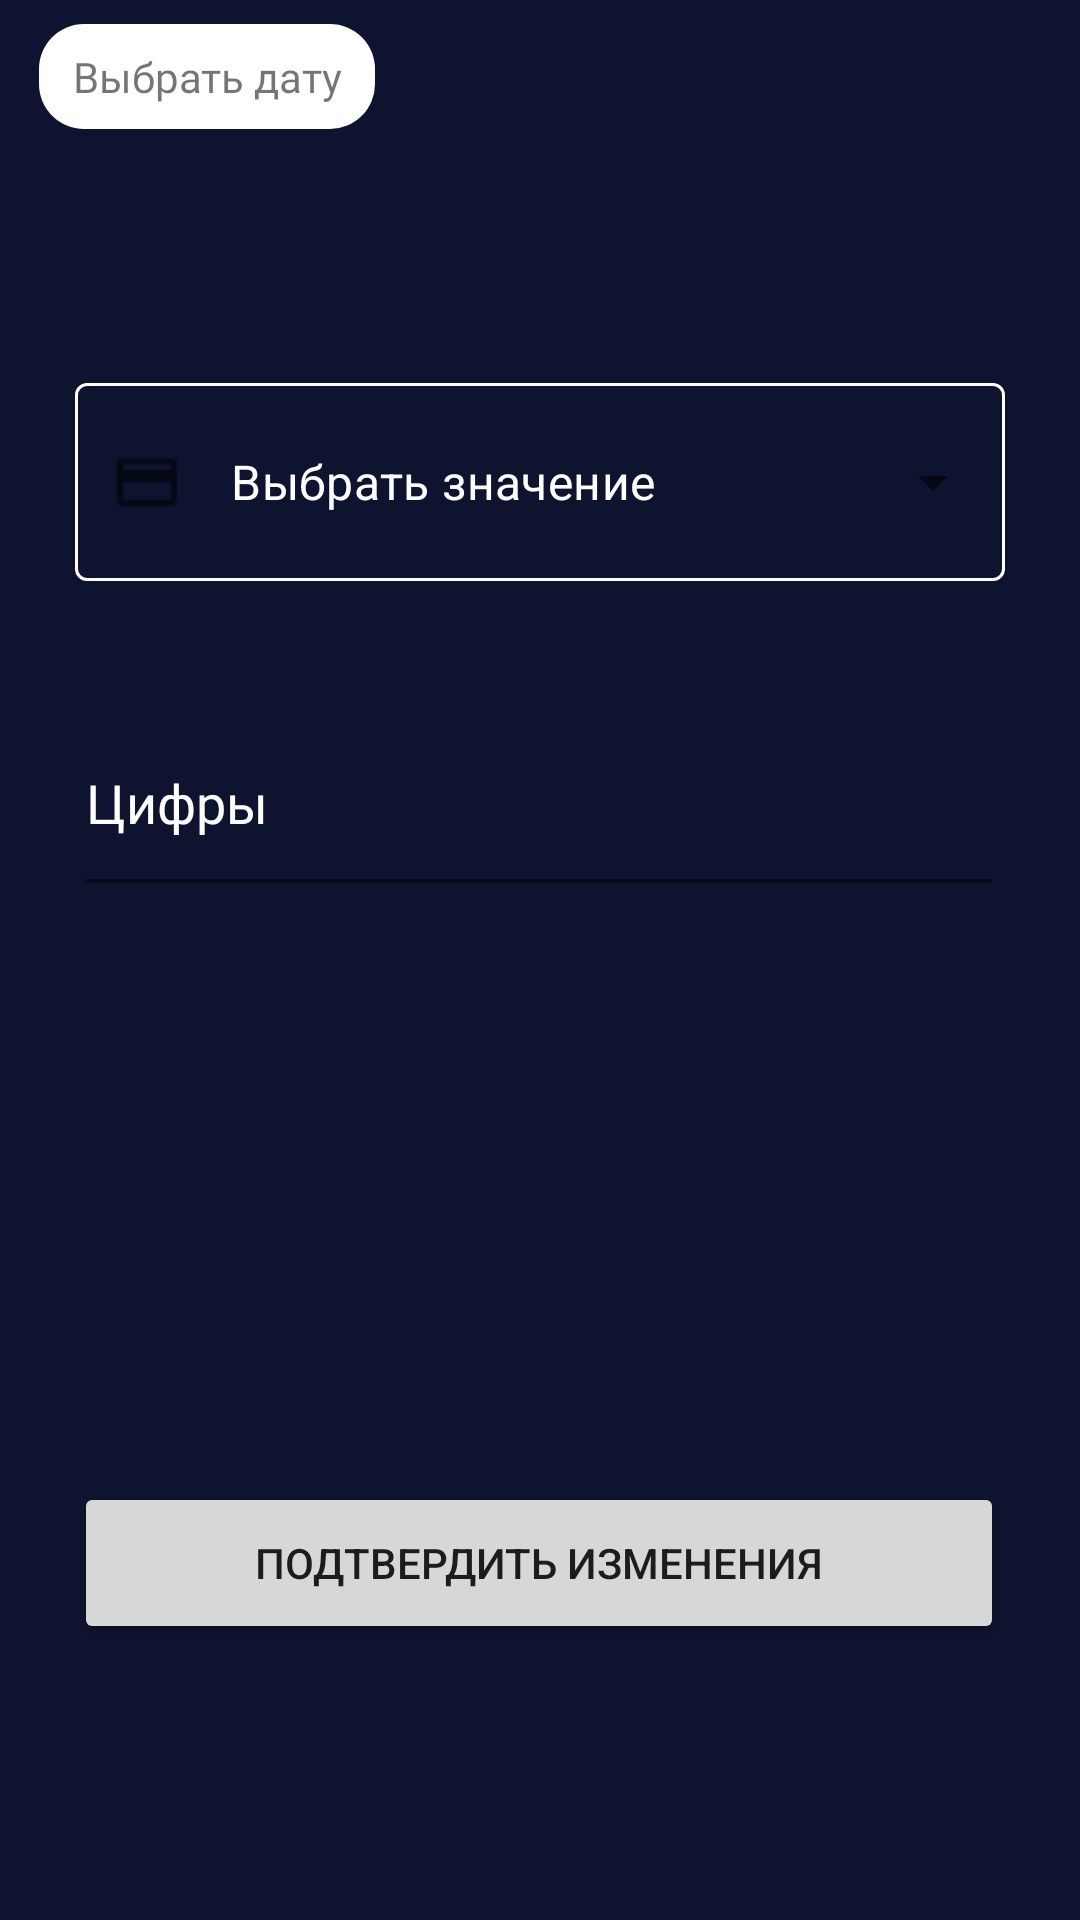

Write the Android layout XML for this screen, with the resource values it uses.
<!-- AndroidManifest.xml: application theme Theme.MyApplication -->
<!-- res/layout/activity_add_form.xml -->
<?xml version="1.0" encoding="utf-8"?>
<androidx.constraintlayout.widget.ConstraintLayout xmlns:android="http://schemas.android.com/apk/res/android"
    xmlns:app="http://schemas.android.com/apk/res-auto"
    xmlns:tools="http://schemas.android.com/tools"
    android:layout_width="match_parent"
    android:layout_height="match_parent"
    android:background="@color/dark_blue"
    tools:context=".AddForm">

    

    <TextView
        android:id="@+id/textViewDataForm"
        android:layout_width="112dp"
        android:layout_height="35dp"
        android:background="@drawable/shape_rect"
        android:clickable="true"
        android:fontFamily="@font/montserrat_medium"
        android:gravity="center"
        android:onClick="selectDate"
        android:text="Выбрать дату"
        app:layout_constraintBottom_toTopOf="@+id/textInputLayout"
        app:layout_constraintEnd_toEndOf="parent"
        app:layout_constraintHorizontal_bias="0.053"
        app:layout_constraintStart_toStartOf="parent"
        app:layout_constraintTop_toTopOf="parent"
        app:layout_constraintVertical_bias="0.096" />

    <com.google.android.material.textfield.TextInputLayout
        android:id="@+id/textInputLayout"
        style="@style/Widget.MaterialComponents.TextInputLayout.OutlinedBox.ExposedDropdownMenu"
        android:layout_width="310dp"
        android:layout_height="77dp"
        android:layout_margin="20dp"
        app:boxStrokeColor="@color/mtrl_textinput_default_box_stroke_color"
        app:layout_constraintBottom_toTopOf="@+id/valueText"
        app:layout_constraintHorizontal_bias="0.495"
        app:layout_constraintLeft_toLeftOf="parent"
        app:layout_constraintRight_toRightOf="parent"
        app:layout_constraintTop_toTopOf="parent"
        app:layout_constraintVertical_bias="0.881"
        app:startIconDrawable="@drawable/credit_card_24px">

        
        <AutoCompleteTextView
            android:id="@+id/autoCompleteTextView"

            android:layout_width="match_parent"
            android:layout_height="66dp"
            android:layout_weight="1"
            android:inputType="none"
            android:text="Выбрать значение"
            android:textColor="@color/white" />

    </com.google.android.material.textfield.TextInputLayout>

    <EditText
        android:id="@+id/valueText"
        android:layout_width="310dp"
        android:layout_height="72dp"
        android:layout_marginBottom="192dp"

        android:ems="10"
        android:hint="Цифры"
        android:inputType="number"
        android:textColor="@color/white"
        android:textColorHint="@color/white"
        app:layout_constraintBottom_toTopOf="@+id/button2"
        app:layout_constraintEnd_toEndOf="parent"
        app:layout_constraintHorizontal_bias="0.495"
        app:layout_constraintStart_toStartOf="parent" />

    <Button
        android:id="@+id/button2"
        android:layout_width="310dp"
        android:layout_height="54dp"
        android:layout_marginBottom="92dp"
        android:text="Подтвердить изменения"
        app:layout_constraintBottom_toBottomOf="parent"
        app:layout_constraintEnd_toEndOf="parent"
        app:layout_constraintHorizontal_bias="0.495"
        app:layout_constraintStart_toStartOf="parent" />


</androidx.constraintlayout.widget.ConstraintLayout>
<!-- resources referenced by this layout -->
<resources>
  <color name="dark_blue">#0E132F</color>
  <color name="mtrl_textinput_default_box_stroke_color">#FFFFFFFF</color>
  <color name="white">#FFFFFFFF</color>
  <!-- drawable credit_card_24px: png bitmap (drawable, 256 bytes) -->
  <!-- drawable shape_rect (drawable) -->
  <?xml version="1.0" encoding="utf-8"?>
  <shape xmlns:android="http://schemas.android.com/apk/res/android"
      android:shape="rectangle">
      <solid android:color="@color/white"/>
      <corners android:radius="15dp"/>
  
  
  </shape>
  <style name="Theme.MyApplication" parent="Theme.MaterialComponents.DayNight.DarkActionBar">
          
          <item name="colorPrimary">@color/chart</item>
          <item name="colorPrimaryVariant">@color/chart</item>
          <item name="colorOnPrimary">@color/gray_background</item>
          
          <item name="colorSecondary">@color/teal_200</item>
          <item name="colorSecondaryVariant">@color/teal_700</item>
          <item name="colorOnSecondary">@color/black</item>
          
          <item name="android:statusBarColor" tools:targetApi="l">?attr/colorPrimaryVariant</item>
          
          <item name="android:windowAnimationStyle">@style/CustomActivityAnimation</item>
      </style>
  <color name="chart">#2A327D</color>
  <color name="gray_background">#F2F2FD</color>
  <color name="teal_200">#FF03DAC5</color>
  <color name="teal_700">#FF018786</color>
  <color name="black">#FF000000</color>
  <style name="CustomActivityAnimation" parent="@android:style/Animation.Activity">
          <item name="android:activityOpenEnterAnimation">@anim/slide_in_right</item>
          <item name="android:activityOpenExitAnimation">@anim/slide_out_left</item>
          <item name="android:activityCloseEnterAnimation">@anim/slide_in_left</item>
          <item name="android:activityCloseExitAnimation">@anim/slide_out_right</item>
      </style>
</resources>
